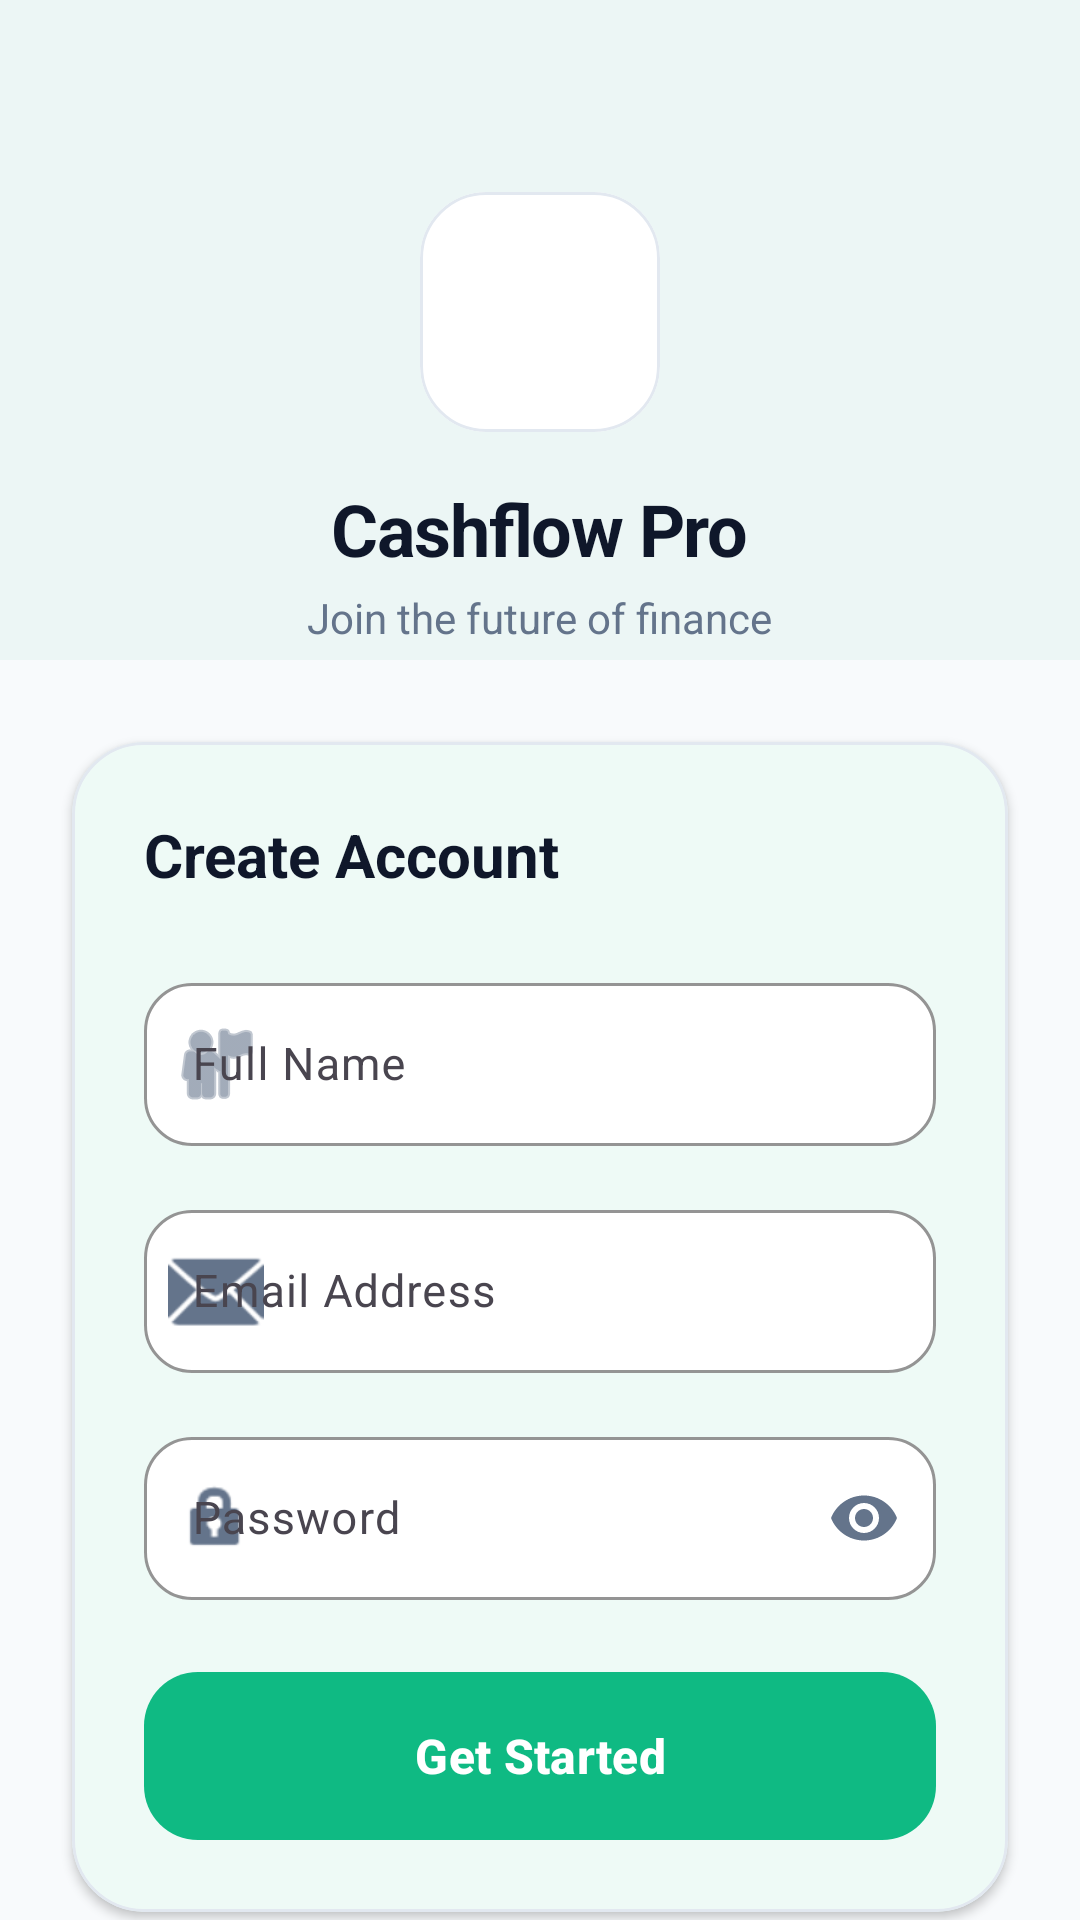

Produce the Android XML layout that renders to this screen, including the resource entries it uses.
<!-- AndroidManifest.xml: application theme Theme.CashflowPro -->
<!-- res/layout/activity_register.xml -->
<?xml version="1.0" encoding="utf-8"?>
<androidx.constraintlayout.widget.ConstraintLayout xmlns:android="http://schemas.android.com/apk/res/android"
    xmlns:app="http://schemas.android.com/apk/res-auto"
    xmlns:tools="http://schemas.android.com/tools"
    android:layout_width="match_parent"
    android:layout_height="match_parent"
    android:background="@color/background">

    
    <View
        android:id="@+id/topBar"
        android:layout_width="match_parent"
        android:layout_height="220dp"
        android:background="@color/primary"
        android:alpha="0.05"
        app:layout_constraintTop_toTopOf="parent" />

    <LinearLayout
        android:id="@+id/header"
        android:layout_width="match_parent"
        android:layout_height="wrap_content"
        android:gravity="center"
        android:orientation="vertical"
        android:layout_marginTop="64dp"
        app:layout_constraintTop_toTopOf="parent">

        <com.google.android.material.card.MaterialCardView
            android:layout_width="80dp"
            android:layout_height="80dp"
            app:cardCornerRadius="22dp"
            app:cardElevation="0dp"
            app:strokeWidth="1dp"
            app:strokeColor="@color/border"
            app:cardBackgroundColor="@color/surface">
            <ImageView
                android:layout_width="match_parent"
                android:layout_height="match_parent"
                android:padding="16dp"
                android:src="@drawable/cashflow_logo"
                android:scaleType="fitCenter"
                android:contentDescription="Logo" />
        </com.google.android.material.card.MaterialCardView>

        <TextView
            android:layout_width="wrap_content"
            android:layout_height="wrap_content"
            android:text="Cashflow Pro"
            android:textColor="@color/text_primary"
            android:textSize="24sp"
            android:textStyle="bold"
            android:layout_marginTop="16dp"
            android:letterSpacing="-0.02" />

        <TextView
            android:layout_width="wrap_content"
            android:layout_height="wrap_content"
            android:text="Join the future of finance"
            android:textColor="@color/text_secondary"
            android:textSize="14sp"
            android:layout_marginTop="4dp" />
    </LinearLayout>

    <com.google.android.material.card.MaterialCardView
        android:id="@+id/registerCard"
        style="@style/PremiumCard"
        android:layout_width="match_parent"
        android:layout_height="wrap_content"
        android:layout_marginHorizontal="24dp"
        android:layout_marginTop="32dp"
        app:layout_constraintTop_toBottomOf="@id/header">

        <LinearLayout
            android:layout_width="match_parent"
            android:layout_height="wrap_content"
            android:orientation="vertical"
            android:padding="24dp">

            <TextView
                android:layout_width="wrap_content"
                android:layout_height="wrap_content"
                android:text="Create Account"
                android:textSize="20sp"
                android:textStyle="bold"
                android:textColor="@color/text_primary"
                android:layout_marginBottom="24dp" />

            
            <com.google.android.material.textfield.TextInputLayout
                style="@style/PremiumInput"
                android:layout_width="match_parent"
                android:layout_height="wrap_content"
                android:layout_marginBottom="16dp"
                android:hint="Full Name"
                app:startIconDrawable="@android:drawable/ic_menu_myplaces"
                app:startIconTint="@color/text_secondary">

                <com.google.android.material.textfield.TextInputEditText
                    android:id="@+id/etFullName"
                    android:layout_width="match_parent"
                    android:layout_height="wrap_content"
                    android:inputType="textPersonName"
                    android:textColor="@color/text_primary"
                    android:textSize="15sp" />
            </com.google.android.material.textfield.TextInputLayout>

            
            <com.google.android.material.textfield.TextInputLayout
                style="@style/PremiumInput"
                android:layout_width="match_parent"
                android:layout_height="wrap_content"
                android:layout_marginBottom="16dp"
                android:hint="Email Address"
                app:startIconDrawable="@android:drawable/ic_dialog_email"
                app:startIconTint="@color/text_secondary">

                <com.google.android.material.textfield.TextInputEditText
                    android:id="@+id/etEmail"
                    android:layout_width="match_parent"
                    android:layout_height="wrap_content"
                    android:inputType="textEmailAddress"
                    android:textColor="@color/text_primary"
                    android:textSize="15sp" />
            </com.google.android.material.textfield.TextInputLayout>

            
            <com.google.android.material.textfield.TextInputLayout
                style="@style/PremiumInput"
                android:layout_width="match_parent"
                android:layout_height="wrap_content"
                android:layout_marginBottom="24dp"
                android:hint="Password"
                app:endIconMode="password_toggle"
                app:endIconTint="@color/text_secondary"
                app:startIconDrawable="@android:drawable/ic_lock_idle_lock"
                app:startIconTint="@color/text_secondary">

                <com.google.android.material.textfield.TextInputEditText
                    android:id="@+id/etPassword"
                    android:layout_width="match_parent"
                    android:layout_height="wrap_content"
                    android:inputType="textPassword"
                    android:textColor="@color/text_primary"
                    android:textSize="15sp" />
            </com.google.android.material.textfield.TextInputLayout>

            
            <com.google.android.material.button.MaterialButton
                android:id="@+id/btnRegister"
                style="@style/PremiumButton"
                android:layout_width="match_parent"
                android:layout_height="56dp"
                android:text="Get Started" />

        </LinearLayout>
    </com.google.android.material.card.MaterialCardView>

    <LinearLayout
        android:layout_width="wrap_content"
        android:layout_height="wrap_content"
        android:orientation="horizontal"
        android:layout_marginBottom="32dp"
        app:layout_constraintBottom_toBottomOf="parent"
        app:layout_constraintStart_toStartOf="parent"
        app:layout_constraintEnd_toEndOf="parent">

        <TextView
            android:layout_width="wrap_content"
            android:layout_height="wrap_content"
            android:text="Already have an account?"
            android:textColor="@color/text_secondary"
            android:textSize="14sp" />

        <TextView
            android:id="@+id/tvLogin"
            android:layout_width="wrap_content"
            android:layout_height="wrap_content"
            android:text=" Sign in"
            android:textColor="@color/primary"
            android:textStyle="bold"
            android:textSize="14sp" />
    </LinearLayout>

</androidx.constraintlayout.widget.ConstraintLayout>
<!-- resources referenced by this layout -->
<resources>
  <color name="background">#F8FAFC</color>
  <color name="border">#E2E8F0</color>
  <color name="primary">#0FBA83</color>
  <color name="surface">#FFFFFF</color>
  <color name="text_primary">#0F172A</color>
  <color name="text_secondary">#64748B</color>
  <style name="PremiumButton" parent="Widget.Material3.Button">
          <item name="android:layout_height">56dp</item>
          <item name="cornerRadius">18dp</item>
          <item name="android:textSize">16sp</item>
          <item name="android:textStyle">bold</item>
          <item name="android:textAllCaps">false</item>
          <item name="backgroundTint">@color/primary</item>
          <item name="android:textColor">@color/white</item>
          <item name="android:insetTop">0dp</item>
          <item name="android:insetBottom">0dp</item>
      </style>
  <style name="PremiumCard" parent="Widget.Material3.CardView.Elevated">
          <item name="cardCornerRadius">24dp</item>
          <item name="cardElevation">2dp</item>
          <item name="cardBackgroundColor">@color/surface</item>
          <item name="strokeWidth">1dp</item>
          <item name="strokeColor">@color/border</item>
      </style>
  <style name="PremiumInput" parent="Widget.Material3.TextInputLayout.OutlinedBox">
          <item name="boxStrokeColor">@color/border</item>
          <item name="boxBackgroundColor">@color/surface</item>
          <item name="boxCornerRadiusTopStart">16dp</item>
          <item name="boxCornerRadiusTopEnd">16dp</item>
          <item name="boxCornerRadiusBottomStart">16dp</item>
          <item name="boxCornerRadiusBottomEnd">16dp</item>
          <item name="hintTextColor">@color/text_hint</item>
          <item name="boxStrokeWidth">1dp</item>
          <item name="boxStrokeWidthFocused">1.5dp</item>
      </style>
  <style name="Theme.CashflowPro" parent="Base.Theme.CashflowPro" />
  <color name="white">#FFFFFF</color>
  <color name="text_hint">#94A3B8</color>
  <style name="Base.Theme.CashflowPro" parent="Theme.Material3.Light.NoActionBar">
          <item name="colorPrimary">@color/primary</item>
          <item name="colorOnPrimary">@color/white</item>
          <item name="colorPrimaryContainer">@color/primary_container</item>
          <item name="colorOnPrimaryContainer">@color/on_primary_container</item>
  
          
          <item name="android:windowBackground">@color/background</item>
          <item name="colorSurface">@color/surface</item>
          <item name="colorSurfaceVariant">@color/surface_variant</item>
          <item name="colorOutline">@color/border</item>
  
          
          <item name="android:statusBarColor">@color/background</item>
          <item name="android:navigationBarColor">@color/background</item>
          <item name="android:windowLightStatusBar">true</item>
  
          
          <item name="textAppearanceHeadlineLarge">@style/AppHeadlineLarge</item>
          <item name="textAppearanceBodyLarge">@style/AppBodyLarge</item>
  
          
          <item name="shapeAppearanceLargeComponent">@style/ShapeAppearance.App.Large</item>
      </style>
  <color name="primary_container">#E7F8F3</color>
  <color name="on_primary_container">#064E3B</color>
  <color name="surface_variant">#F1F5F9</color>
  <style name="AppHeadlineLarge" parent="TextAppearance.Material3.HeadlineLarge">
          <item name="android:textColor">@color/text_primary</item>
          <item name="android:textStyle">bold</item>
          <item name="android:letterSpacing">-0.02</item>
      </style>
  <style name="AppBodyLarge" parent="TextAppearance.Material3.BodyLarge">
          <item name="android:textColor">@color/text_secondary</item>
      </style>
  <style name="ShapeAppearance.App.Large" parent="ShapeAppearance.Material3.LargeComponent">
          <item name="cornerSize">24dp</item>
      </style>
</resources>
